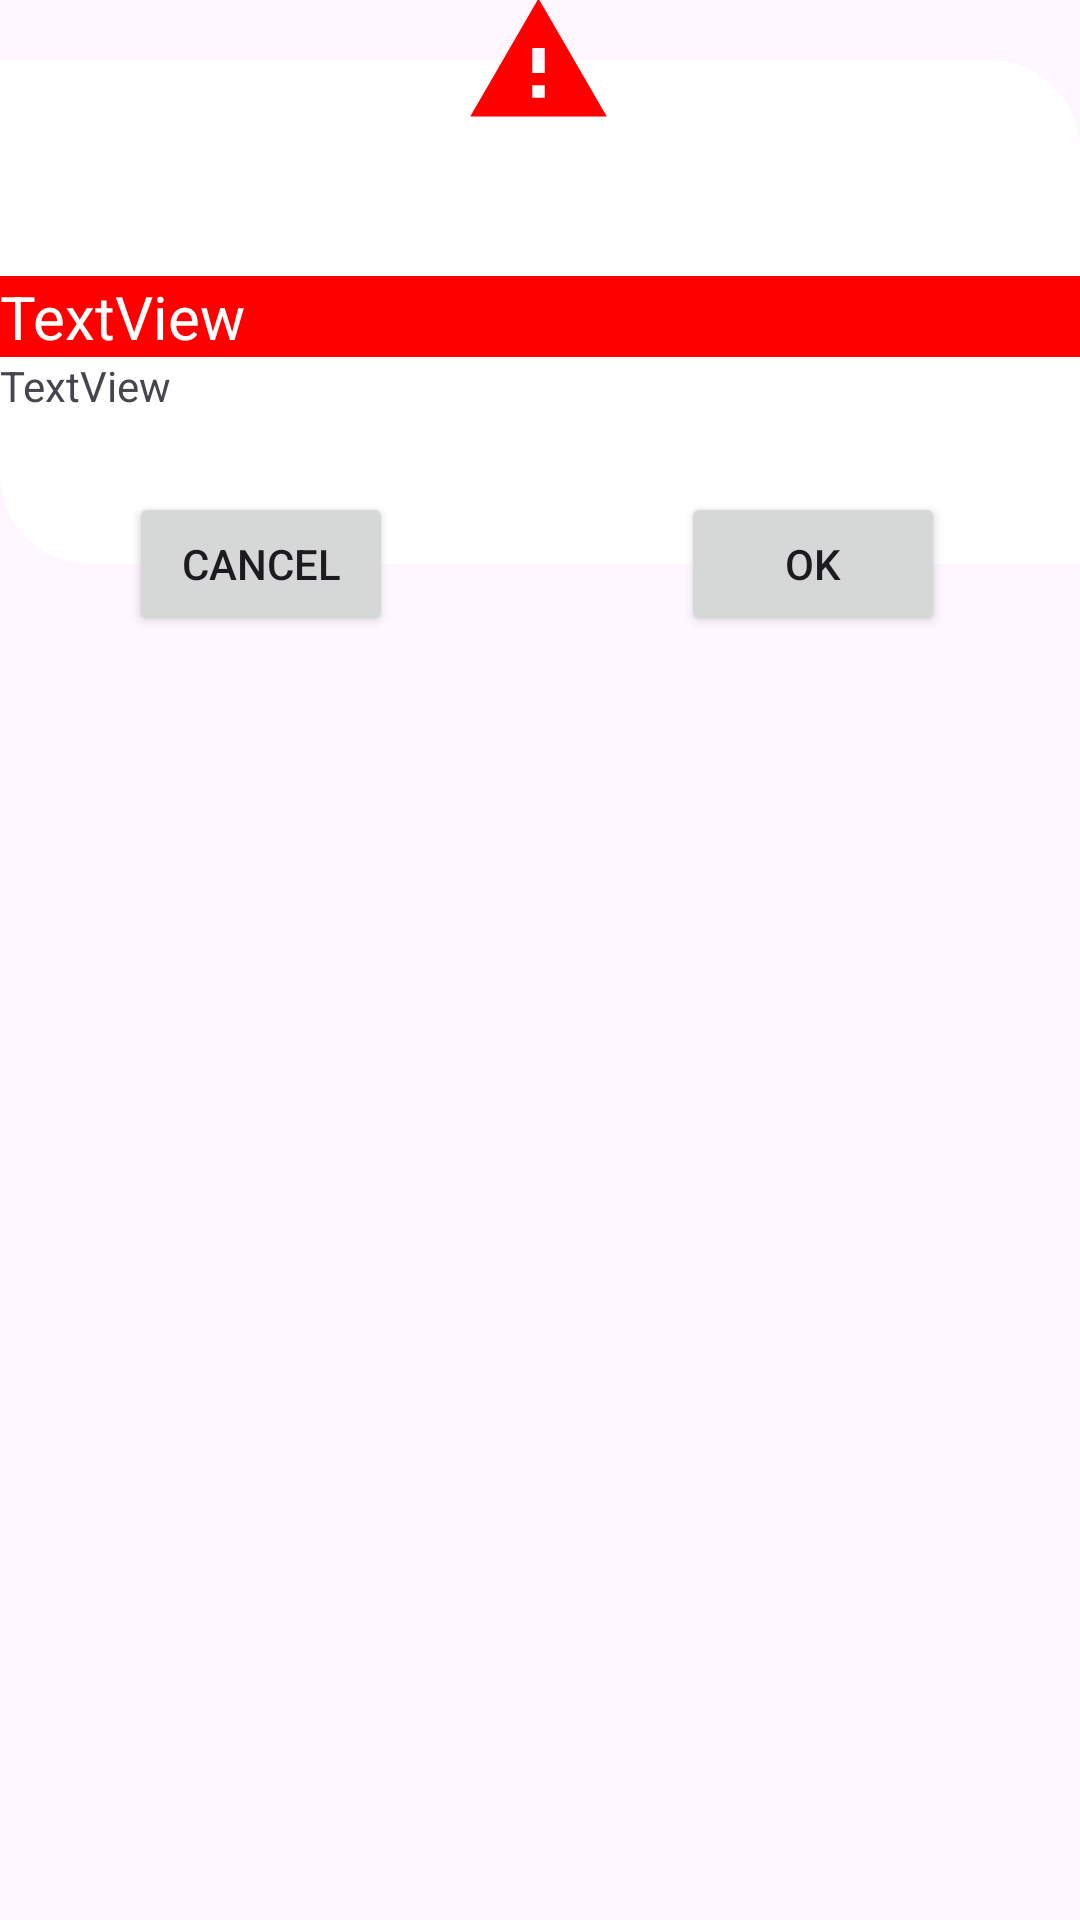

Write the Android layout XML for this screen, with the resource values it uses.
<!-- AndroidManifest.xml: application theme Theme.Duan_laptop -->
<!-- res/layout/custom_dialog_3.xml -->
<?xml version="1.0" encoding="utf-8"?>
<androidx.constraintlayout.widget.ConstraintLayout xmlns:android="http://schemas.android.com/apk/res/android"
    xmlns:tools="http://schemas.android.com/tools"
    android:layout_width="match_parent"
    android:layout_height="match_parent"
    xmlns:app="http://schemas.android.com/apk/res-auto"
    android:id="@+id/contraintlayouroot_3">

    <androidx.constraintlayout.widget.ConstraintLayout
        android:id="@+id/contraintinside3"
        android:layout_width="match_parent"
        android:layout_height="wrap_content"
        android:layout_marginTop="20dp"
        android:background="@drawable/background_dialog_2"
        android:paddingBottom="50dp"
        app:layout_constraintTop_toTopOf="parent"
        tools:layout_editor_absoluteX="0dp">

        <TextView
            android:id="@+id/tvtittle2"
            android:layout_width="match_parent"
            android:layout_height="wrap_content"
            android:layout_marginTop="72dp"
            android:background="@color/red"
            android:text="TextView"
            android:textColor="@color/white"
            android:textSize="20dp"
            app:layout_constraintStart_toStartOf="parent"
            app:layout_constraintTop_toTopOf="parent" />

        <ImageView
            android:id="@+id/img_cancel2"
            android:layout_width="57dp"
            android:layout_height="36dp"
            android:layout_marginTop="72dp"
            android:src="@drawable/outline_cancel_24"
            app:layout_constraintEnd_toEndOf="parent"
            app:layout_constraintTop_toTopOf="parent"
            app:tint="@color/white" />

        <TextView
            android:id="@+id/tvmessege2"
            android:layout_width="match_parent"
            android:layout_height="wrap_content"
            android:text="TextView"
            app:layout_constraintStart_toStartOf="@+id/tvtittle2"
            app:layout_constraintTop_toBottomOf="@+id/tvtittle2" />

    </androidx.constraintlayout.widget.ConstraintLayout>

    <Button
        android:id="@+id/btnok_3"
        android:layout_width="wrap_content"
        android:layout_height="wrap_content"
        android:text="OK"
        app:layout_constraintBottom_toBottomOf="@id/contraintinside3"
        app:layout_constraintEnd_toEndOf="parent"
        app:layout_constraintHorizontal_bias="0.835"
        app:layout_constraintStart_toStartOf="parent"
        app:layout_constraintTop_toBottomOf="@id/contraintinside3"
        app:layout_constraintVertical_bias="0.244" />

    <Button
        android:id="@+id/btnok_4"
        android:layout_width="wrap_content"
        android:layout_height="wrap_content"
        android:text="cancel"
        app:layout_constraintBottom_toBottomOf="@id/contraintinside3"
        app:layout_constraintEnd_toEndOf="parent"
        app:layout_constraintHorizontal_bias="0.158"
        app:layout_constraintLeft_toRightOf="@id/btnok_3"
        app:layout_constraintRight_toRightOf="@id/btnok_3"
        app:layout_constraintStart_toStartOf="parent"
        app:layout_constraintTop_toBottomOf="@id/contraintinside3"
        app:layout_constraintVertical_bias="0.244" />

    <ImageView
        android:layout_width="wrap_content"
        android:layout_height="wrap_content"
        android:src="@drawable/baseline_warning_24"
        app:layout_constraintBottom_toTopOf="@id/contraintinside3"
        app:layout_constraintEnd_toEndOf="parent"
        app:layout_constraintHorizontal_bias="0.498"
        app:layout_constraintRight_toRightOf="parent"
        app:layout_constraintStart_toStartOf="parent"
        app:layout_constraintTop_toTopOf="@id/contraintinside3"
        app:layout_constraintVertical_bias="0.88" />

</androidx.constraintlayout.widget.ConstraintLayout>
<!-- resources referenced by this layout -->
<resources>
  <color name="red">#FF0000</color>
  <color name="white">#FFFFFFFF</color>
  <!-- drawable background_dialog_2 (drawable) -->
  <?xml version="1.0" encoding="utf-8"?>
  <shape xmlns:android="http://schemas.android.com/apk/res/android">
      <corners android:bottomLeftRadius="30dp" android:topRightRadius="30dp">
      </corners>
      <solid android:color="@color/white"></solid>
  </shape>
  <!-- drawable baseline_warning_24 (drawable) -->
  <vector xmlns:android="http://schemas.android.com/apk/res/android"
      android:width="50dp"
      android:height="50dp"
      android:tint="@color/red"
      android:viewportWidth="24"
      android:viewportHeight="24">
  
      <path
          android:fillColor="#FFFFFF"
          android:pathData="M1,21h22L12,2 1,21zM13,18h-2v-2h2v2zM13,14h-2v-4h2v4z"/>
  </vector>
  <style name="Theme.Duan_laptop" parent="Base.Theme.Duan_laptop" />
  <style name="Base.Theme.Duan_laptop" parent="Theme.Material3.DayNight.NoActionBar">
          
          
  
      </style>
</resources>
